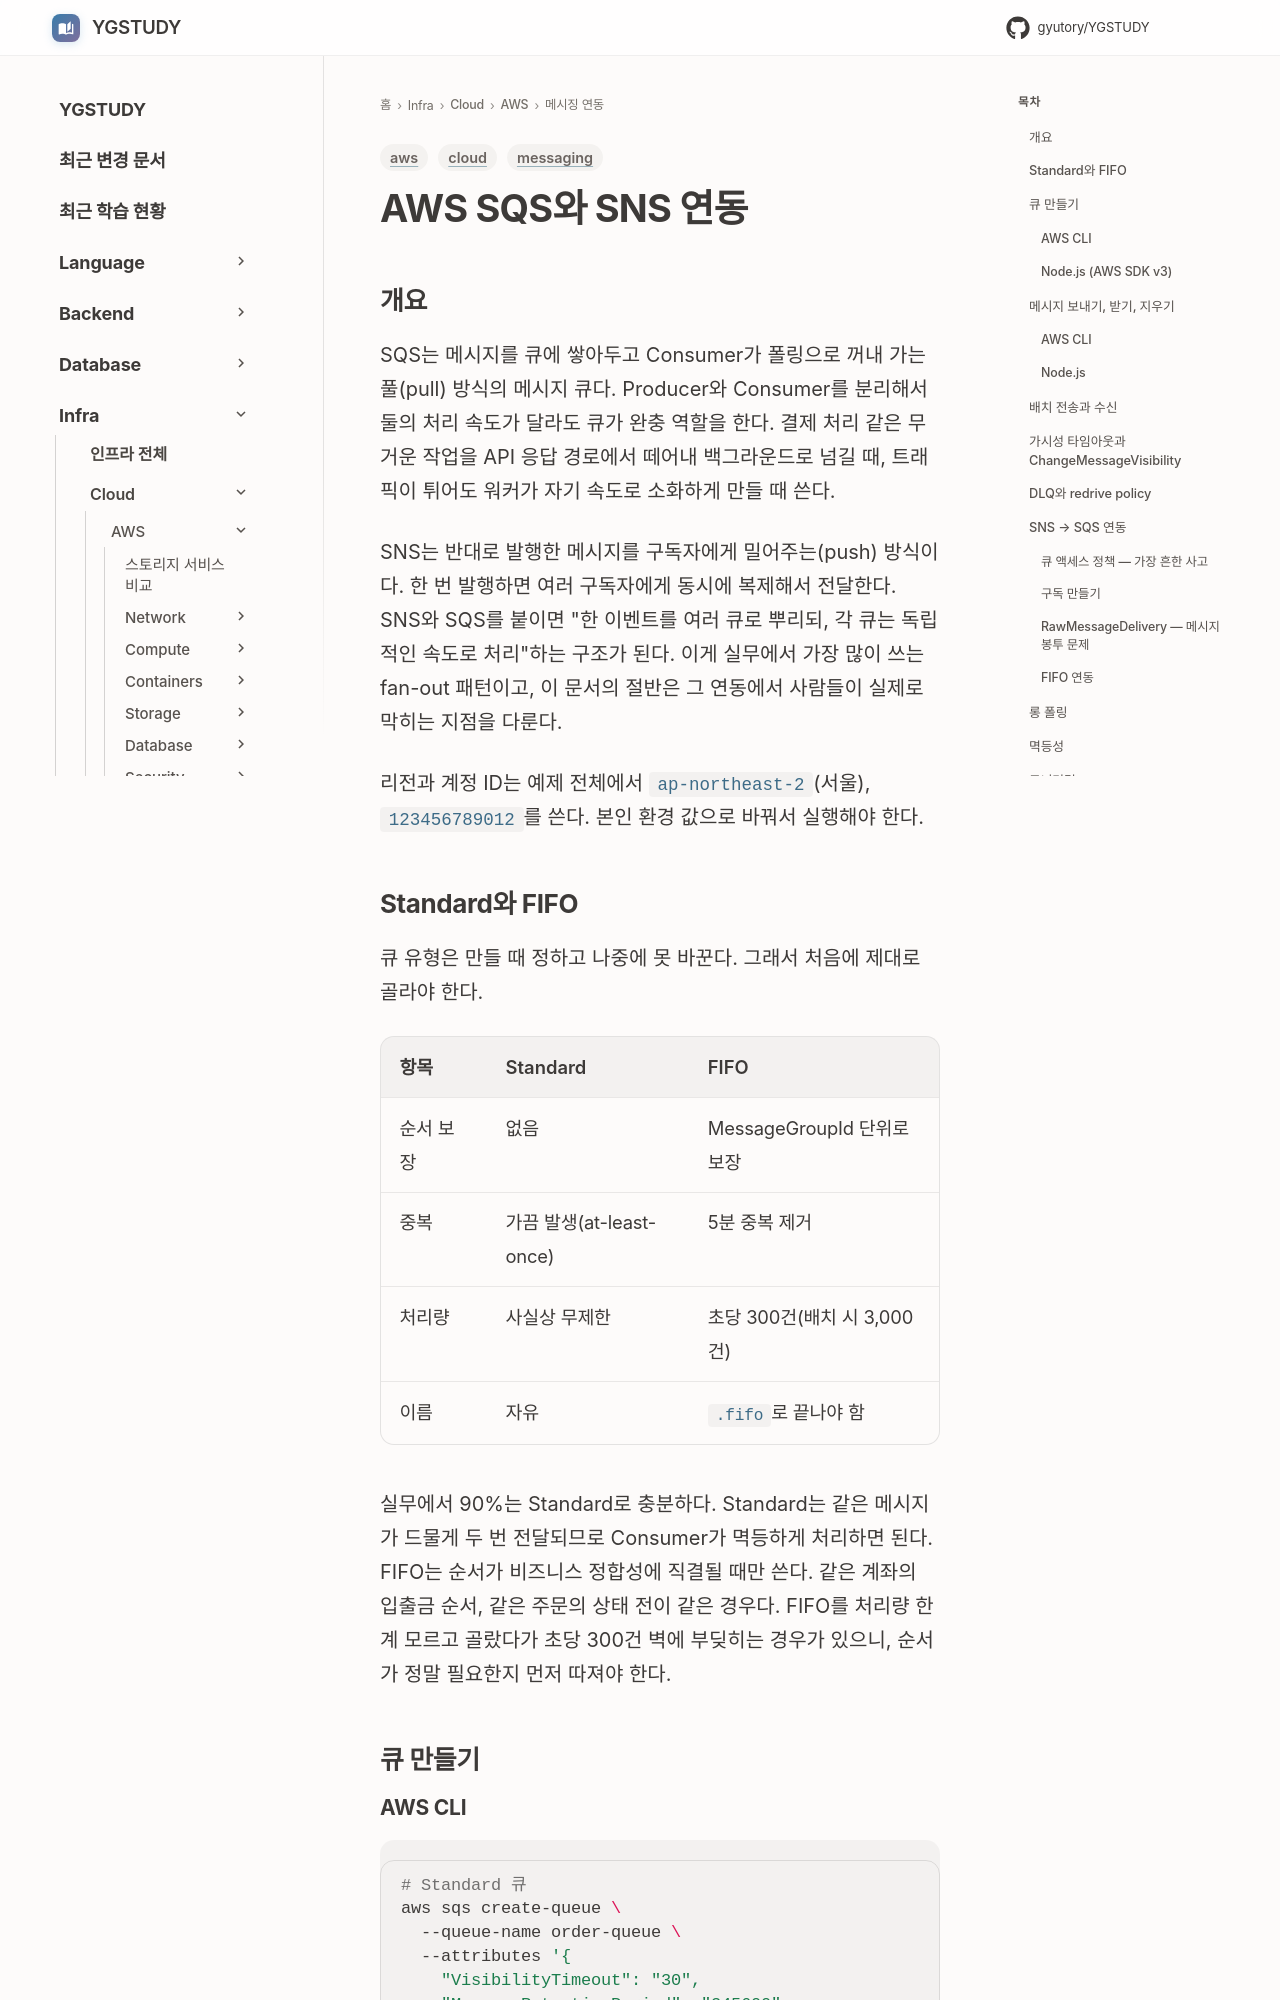

repository: GYUTORY/YGSTUDY · page: Cloud/AWS/Application_Integration/SQS/index.html · generator: mkdocs

---
title: AWS SQS와 SNS 연동
tags: [aws, messaging, cloud]
updated: 2026-05-29
---

# AWS SQS와 SNS 연동

## 개요

SQS는 메시지를 큐에 쌓아두고 Consumer가 폴링으로 꺼내 가는 풀(pull) 방식의 메시지 큐다. Producer와 Consumer를 분리해서 둘의 처리 속도가 달라도 큐가 완충 역할을 한다. 결제 처리 같은 무거운 작업을 API 응답 경로에서 떼어내 백그라운드로 넘길 때, 트래픽이 튀어도 워커가 자기 속도로 소화하게 만들 때 쓴다.

SNS는 반대로 발행한 메시지를 구독자에게 밀어주는(push) 방식이다. 한 번 발행하면 여러 구독자에게 동시에 복제해서 전달한다. SNS와 SQS를 붙이면 "한 이벤트를 여러 큐로 뿌리되, 각 큐는 독립적인 속도로 처리"하는 구조가 된다. 이게 실무에서 가장 많이 쓰는 fan-out 패턴이고, 이 문서의 절반은 그 연동에서 사람들이 실제로 막히는 지점을 다룬다.

리전과 계정 ID는 예제 전체에서 `ap-northeast-2`(서울), `123456789012`를 쓴다. 본인 환경 값으로 바꿔서 실행해야 한다.

## Standard와 FIFO

큐 유형은 만들 때 정하고 나중에 못 바꾼다. 그래서 처음에 제대로 골라야 한다.

| 항목 | Standard | FIFO |
|------|----------|------|
| 순서 보장 | 없음 | MessageGroupId 단위로 보장 |
| 중복 | 가끔 발생(at-least-once) | 5분 중복 제거 |
| 처리량 | 사실상 무제한 | 초당 300건(배치 시 3,000건) |
| 이름 | 자유 | `.fifo`로 끝나야 함 |

실무에서 90%는 Standard로 충분하다. Standard는 같은 메시지가 드물게 두 번 전달되므로 Consumer가 멱등하게 처리하면 된다. FIFO는 순서가 비즈니스 정합성에 직결될 때만 쓴다. 같은 계좌의 입출금 순서, 같은 주문의 상태 전이 같은 경우다. FIFO를 처리량 한계 모르고 골랐다가 초당 300건 벽에 부딪히는 경우가 있으니, 순서가 정말 필요한지 먼저 따져야 한다.

## 큐 만들기
